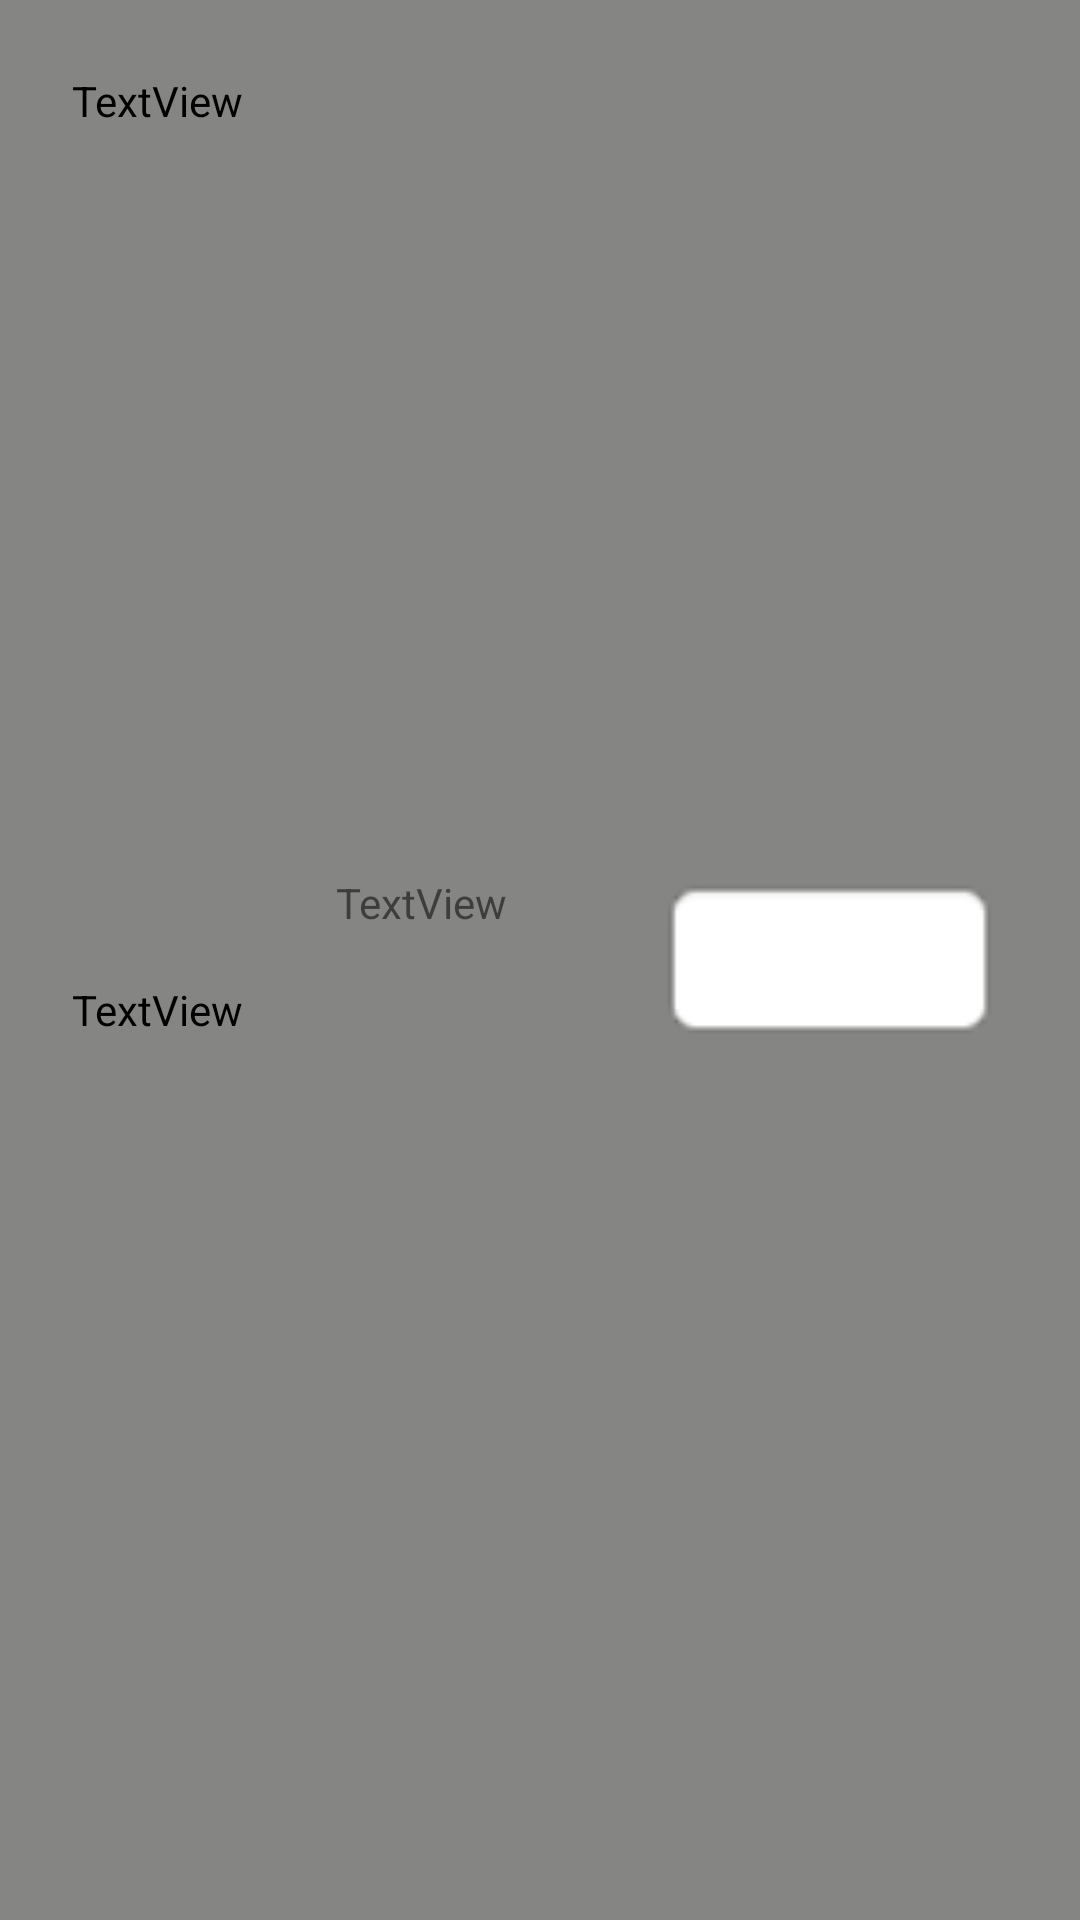

Layout XML and referenced resources for this Android screen:
<!-- AndroidManifest.xml: application theme Theme.Lazar_radovanovic_rn8919 -->
<!-- res/layout/product_vh.xml -->
<?xml version="1.0" encoding="utf-8"?>
<androidx.constraintlayout.widget.ConstraintLayout xmlns:android="http://schemas.android.com/apk/res/android"
    xmlns:app="http://schemas.android.com/apk/res-auto"
    xmlns:tools="http://schemas.android.com/tools"
    android:layout_width="match_parent"
    android:layout_height="100dp"
    android:layout_margin="10dp"
    android:background="#858583">

    <ImageView
        android:id="@+id/imgv"
        android:layout_width="119dp"
        android:layout_height="74dp"
        android:layout_marginEnd="24dp"
        app:layout_constraintBottom_toBottomOf="parent"
        app:layout_constraintEnd_toEndOf="parent"
        app:layout_constraintTop_toTopOf="parent"
        app:srcCompat="@android:drawable/editbox_background" />

    <TextView
        android:id="@+id/title"
        android:layout_width="wrap_content"
        android:layout_height="wrap_content"
        android:layout_marginStart="24dp"
        android:layout_marginTop="24dp"
        android:text="TextView"
        android:textColor="@color/black"
        app:layout_constraintStart_toStartOf="parent"
        app:layout_constraintTop_toTopOf="parent" />

    <TextView
        android:id="@+id/price"
        android:layout_width="wrap_content"
        android:layout_height="wrap_content"
        android:layout_marginStart="24dp"
        android:layout_marginTop="14dp"
        android:layout_marginBottom="24dp"
        android:text="TextView"
        android:textColor="@color/black"
        app:layout_constraintBottom_toBottomOf="parent"
        app:layout_constraintStart_toStartOf="parent"
        app:layout_constraintTop_toBottomOf="@+id/title" />

    <TextView
        android:id="@+id/rating"
        android:layout_width="wrap_content"
        android:layout_height="wrap_content"
        android:layout_marginEnd="48dp"
        android:text="TextView"
        app:layout_constraintBottom_toBottomOf="parent"
        app:layout_constraintEnd_toStartOf="@+id/imgv"
        app:layout_constraintTop_toTopOf="parent"
        app:layout_constraintVertical_bias="0.469" />

</androidx.constraintlayout.widget.ConstraintLayout>
<!-- resources referenced by this layout -->
<resources>
  <style name="Theme.Lazar_radovanovic_rn8919" parent="Theme.MaterialComponents.DayNight.DarkActionBar">
          
          <item name="colorPrimary">@color/purple_500</item>
          <item name="colorPrimaryVariant">@color/purple_700</item>
          <item name="colorOnPrimary">@color/white</item>
          
          <item name="colorSecondary">@color/teal_200</item>
          <item name="colorSecondaryVariant">@color/teal_700</item>
          <item name="colorOnSecondary">@color/black</item>
          
          <item name="android:statusBarColor" tools:targetApi="l">?attr/colorPrimaryVariant</item>
          
      </style>
  <!-- not gathered from this repository: default colours our renderer supplied (Android Studio template values) -->
  <color name="purple_500">#FF6200EE</color>
  <color name="purple_700">#FF3700B3</color>
  <color name="teal_200">#FF03DAC5</color>
  <color name="teal_700">#FF018786</color>
  <color name="black">#FF000000</color>
  <color name="white">#FFFFFFFF</color>
</resources>
